Run: headless pygame with SDL's dummy video driver; simulated clock (each Clock.tick advances the game by its frame time, no real sleeping); random seed 0; keys injected as events and as key.get_pressed() state; no mouse input.
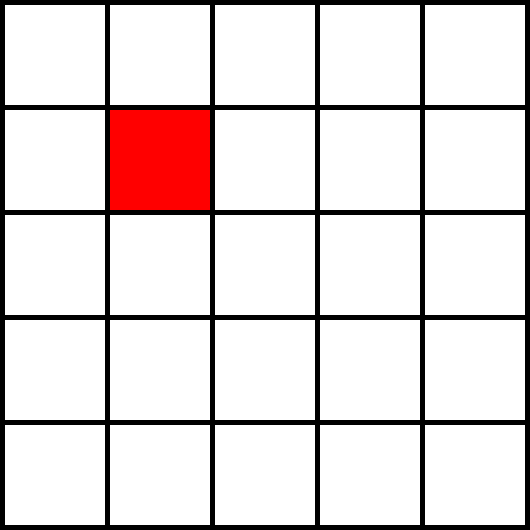
Frame 1 of 4 · flips 1–60 · no input
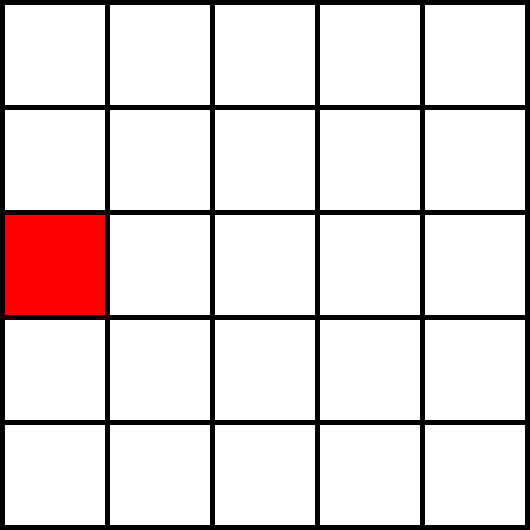
Frame 2 of 4 · flips 61–180 · tapped SPACE, RETURN · held RIGHT (→), D
Frame 3 of 4 · flips 181–300 · held DOWN (↓), S · screen unchanged from frame 2, image omitted
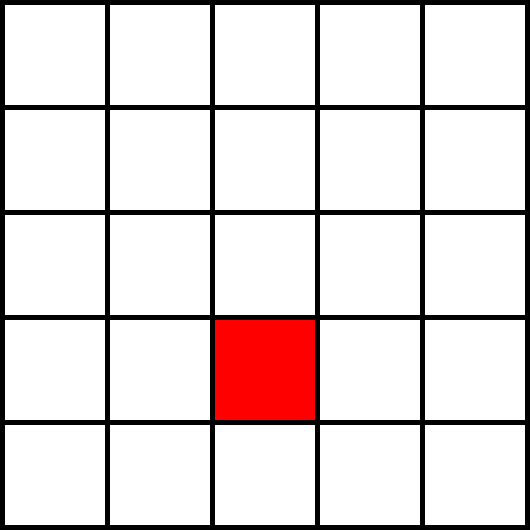
Frame 4 of 4 · flips 301–420 · held LEFT (←), A, UP (↑), W

The pygame program that drew these frames:

"""
Simple binary oddball paradigm

Pratham Desai
"""
import pygame
from random import randint


def binary_experiment(delay_time=200):

    RED = (255, 0, 0)
    WHITE = (255, 255, 255)
    BLUE = (0, 0, 255)

    surface_width = 500 + 30
    surface_height = 500 + 30

    num_rows = 5
    num_cols = 5
    grid_margin = 5
    grid_width = 100
    grid_height = 100

    # binary grid set to white
    grid = [[0 for _ in range(num_rows)] for _ in range(num_cols)]

    pygame.init()

    surface = pygame.display.set_mode((surface_width, surface_height))

    while True:

        random_row = randint(0, 4)
        random_col = randint(0, 4)

        if random_row == 2 and random_col == 2:

            # blue square
            grid[random_row][random_col] = 2

        else:

            # red square
            grid[random_row][random_col] = 1

        # refresh color for update
        color = None

        # loop through grid and assign colors based on values
        for row in range(num_rows):
            for col in range(num_cols):

                if grid[row][col] == 1:

                    color = RED

                elif grid[row][col] == 2:

                    color = BLUE

                elif grid[row][col] == 0:

                    color = WHITE

                pygame.draw.rect(surface, color,
                                 [
                                     (grid_margin + grid_width) * col + grid_margin,
                                     (grid_margin + grid_height) * row + grid_margin,
                                     grid_width,
                                     grid_height
                                 ]
                                 )

        # wait time to refresh grid
        pygame.time.delay(delay_time)

        # reset grid
        grid = [[0 for _ in range(num_rows)] for _ in range(num_cols)]

        # update
        pygame.display.flip()

if __name__ == '__main__':

    binary_experiment()
